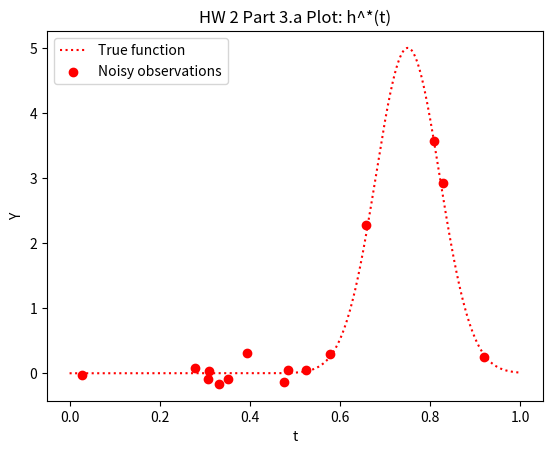

The script that saved this image: (Note: this script raises an exception after producing the figure.)
from math import *

import matplotlib.pyplot as plt
import numpy as np
from numpy.linalg import inv

def h_star(t):
    h_star = exp(-5 * pow(t - 3, 2)) + 0.5 * exp(-100 * pow(t - 5, 2)) + 5 * exp(-100 * pow(t - 0.75, 2))
    return h_star


def lin_regression(d, Xi, Yi,debug = False):
    # d = degree of polynomial
    n = np.size(Xi)
    Yi= np.reshape(Yi,(15,1))

    # CONSTRUCT VANDERMONDE MATRIX
    V = np.array([[]])

    for c in range(d+1):
        Vcol = []
        for xi in range(n):
            Vcol.append(pow(Xi[xi],c))

        append_col = np.reshape(Vcol, (n, 1))
        if np.size(V)<1:
            V=append_col
        else:
            V = np.append(V, append_col,axis=1)


    V_T = np.transpose(V)
    #if debug: print(V_T.shape,V.shape)

    # CALCULATE w_erm USING METHOD FROM HW 2 PART 2.d
    # w_erm = (V_T*V)^{-1} * V_T*Y
    VTV_inv = inv(np.matmul(V_T, V))
    VY = np.matmul(V_T,Yi)
    w_erm =  np.matmul(VTV_inv,VY)
    if debug: print("w_erm = ", w_erm)
    return w_erm

def h(w, t):
    h = sum([w[i]*pow(t,i) for i in range(len(w))])
    return h


# PART 3.A #####################################################
n = 15
mu = 0.0
sigma = 0.1
domain = [0.,1.]
t = np.linspace(0, 1, 500)      # Higher resolution time interval for true function and regression

# CALCULATE UNIFORMLY RANDOM POINTS
Xi = np.sort(np.random.uniform(domain[0], domain[1], n))

# NOISE
Wi = np.random.normal(mu, sigma, n)

# CALCULATE TRUE FUNCTION OBSERVED DATA POINTS
#Y = [h_star(Xi[i]) for i in range(n)]           # True function
Y = [h_star(ts) for ts in t]           # True function
Yi = [h_star(Xi[i]) + Wi[i] for i in range(n)]  # Observed output

# PLOT
fig1, ax1 = plt.subplots()
ax1.plot(t, Y, color="r",linestyle=":")          # Plot true function
ax1.scatter(Xi, Yi, color='r')      # Plot noisy data
ax1.set_ylabel('Y')
ax1.set_xlabel('t')
labels = ["True function", "Noisy observations"]
plt.legend(labels)
plt.title("HW 2 Part 3.a Plot: h^*(t)")

# PART 3.B #####################################################
# CALCULATE VALUES FOR h(t)
w = [1, -2, 3]                  # Given constant coeff for polynomial
h_t = [h(w, ti) for ti in t]    # Calculate h for given coeff

# APPEND SUBPLOT
n_ax = len(fig1.axes)
for i in range(n_ax):
    fig1.axes[i].change_geometry(n_ax + 1, 1, i + 1)
ax1 = fig1.add_subplot(n_ax + 1, 1, n_ax + 1)

# PLOT NEW DATA
ax1.plot(t, Y, color="r",linestyle=":") # Plot true function
ax1.plot(t, h_t, color="g")
ax1.scatter(Xi, Yi, color='r')      # Plot noisy data
ax1.set_ylabel('Y')
ax1.set_xlabel('t')
labels = ["True function", "h(t)=1-2t+3t^2","Noisy observations"]
plt.legend(labels)
plt.title("HW 2 Question 3.b Plot: h(t)")

# PART 3.C #####################################################
# Set up Figure 2
fig2, ax2 = plt.subplots()
plt.title("HW 2 Question 3.b: Regression")

# Define poly orders to be fitted
fit_degrees = [2, 5, 15, 20]

# Calculate and plot regressions
for d in fit_degrees:
    print(f'plotting regression poly degree={d}')
    w_erm = lin_regression(d,Xi,Yi)
    #print(np.shape(w_erm))
    h_t = [h(w_erm, ti) for ti in t]

    # Plot True function and Noisy observations
    ax2.plot(t, Y, color="r",linestyle=":")  # Plot true function
    ax2.scatter(Xi, Yi, color='r')  # Plot noisy data

    # Plot Regression Line
    ax2.plot(t, h_t)

    # Configure Plot
    labels = ["True function", "Noisy observations",f'Poly Degree = {d}']
    ax2.legend(labels)
    plt.ylim((-3, 8))


    # APPEND SUBPLOT IF NOT LAST PLOT
    if d != fit_degrees[-1]:
        n_ax = len(fig2.axes)
        for i in range(n_ax):
            fig2.axes[i].change_geometry(n_ax + 1, 1, i + 1)
        ax2 = fig2.add_subplot(n_ax + 1, 1, n_ax + 1)




print("FINISHED ####################")
plt.show()
